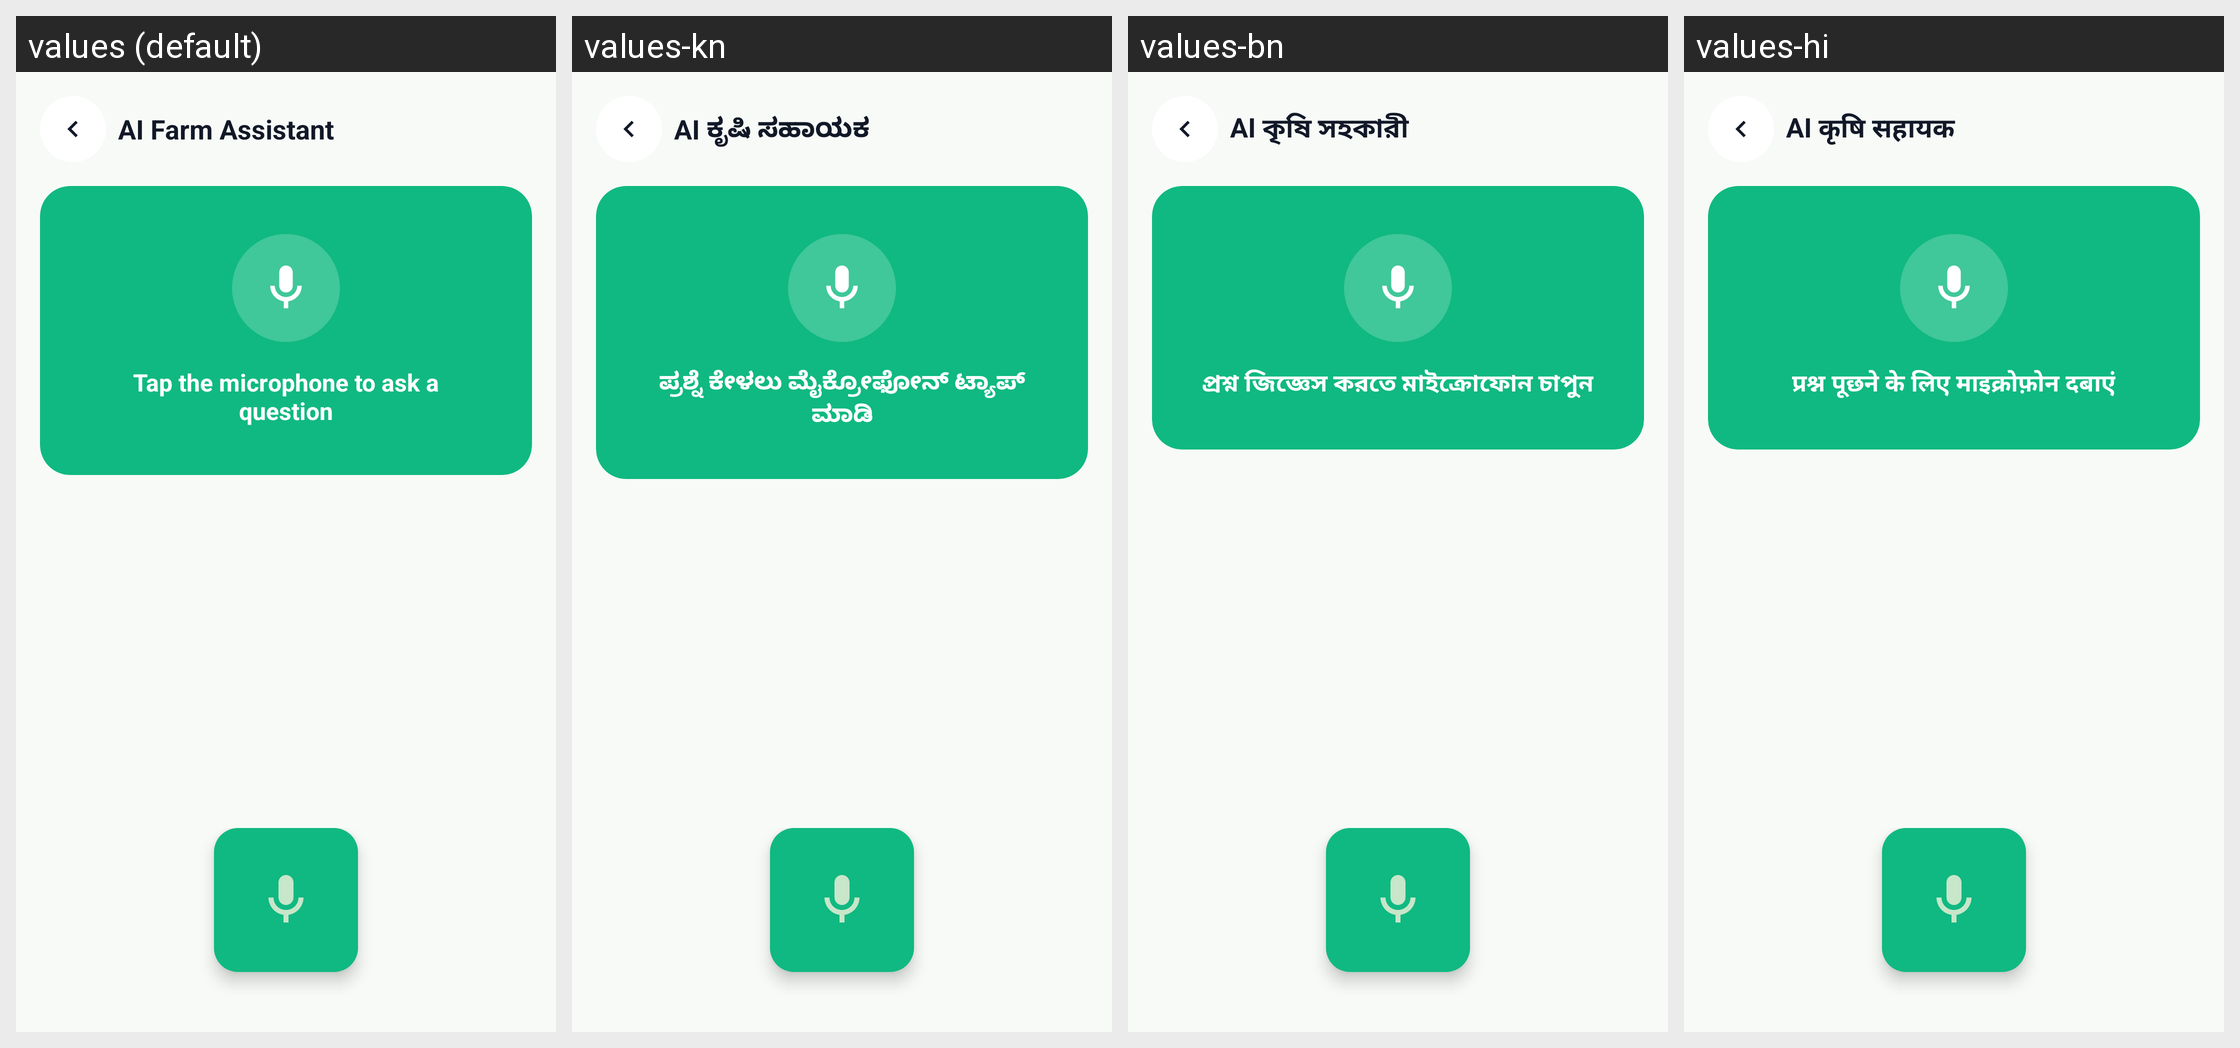

The same Android screen rendered under several of its app's locales, left to right. List the strings drawn on it with the default value and each locale's translation.
Android screen res/layout/activity_voice_assistant.xml rendered under 4 locales, left to right: values (default), values-kn, values-bn, values-hi. Device: Nexus 5 (rendered at 1080×1920; each locale shown at half size, 540×960, under a caption strip naming it); theme Theme.AgriSenseAi.
Other locales in the repository, not shown: values-ml, values-mr, values-ta, values-te.
Strings drawn on this screen, with the default value and each locale's value (text and hints the layout hard-codes, and strings that could not be matched under every locale, appear in the picture but are not listed):

assistant_title
  values: AI Farm Assistant
  values-kn: AI ಕೃಷಿ ಸಹಾಯಕ
  values-bn: AI কৃষি সহকারী
  values-hi: AI कृषि सहायक

voice_status_idle
  values: Tap the microphone to ask a question
  values-kn: ಪ್ರಶ್ನೆ ಕೇಳಲು ಮೈಕ್ರೋಫೋನ್ ಟ್ಯಾಪ್ ಮಾಡಿ
  values-bn: প্রশ্ন জিজ্ঞেস করতে মাইক্রোফোন চাপুন
  values-hi: प्रश्न पूछने के लिए माइक्रोफ़ोन दबाएं
